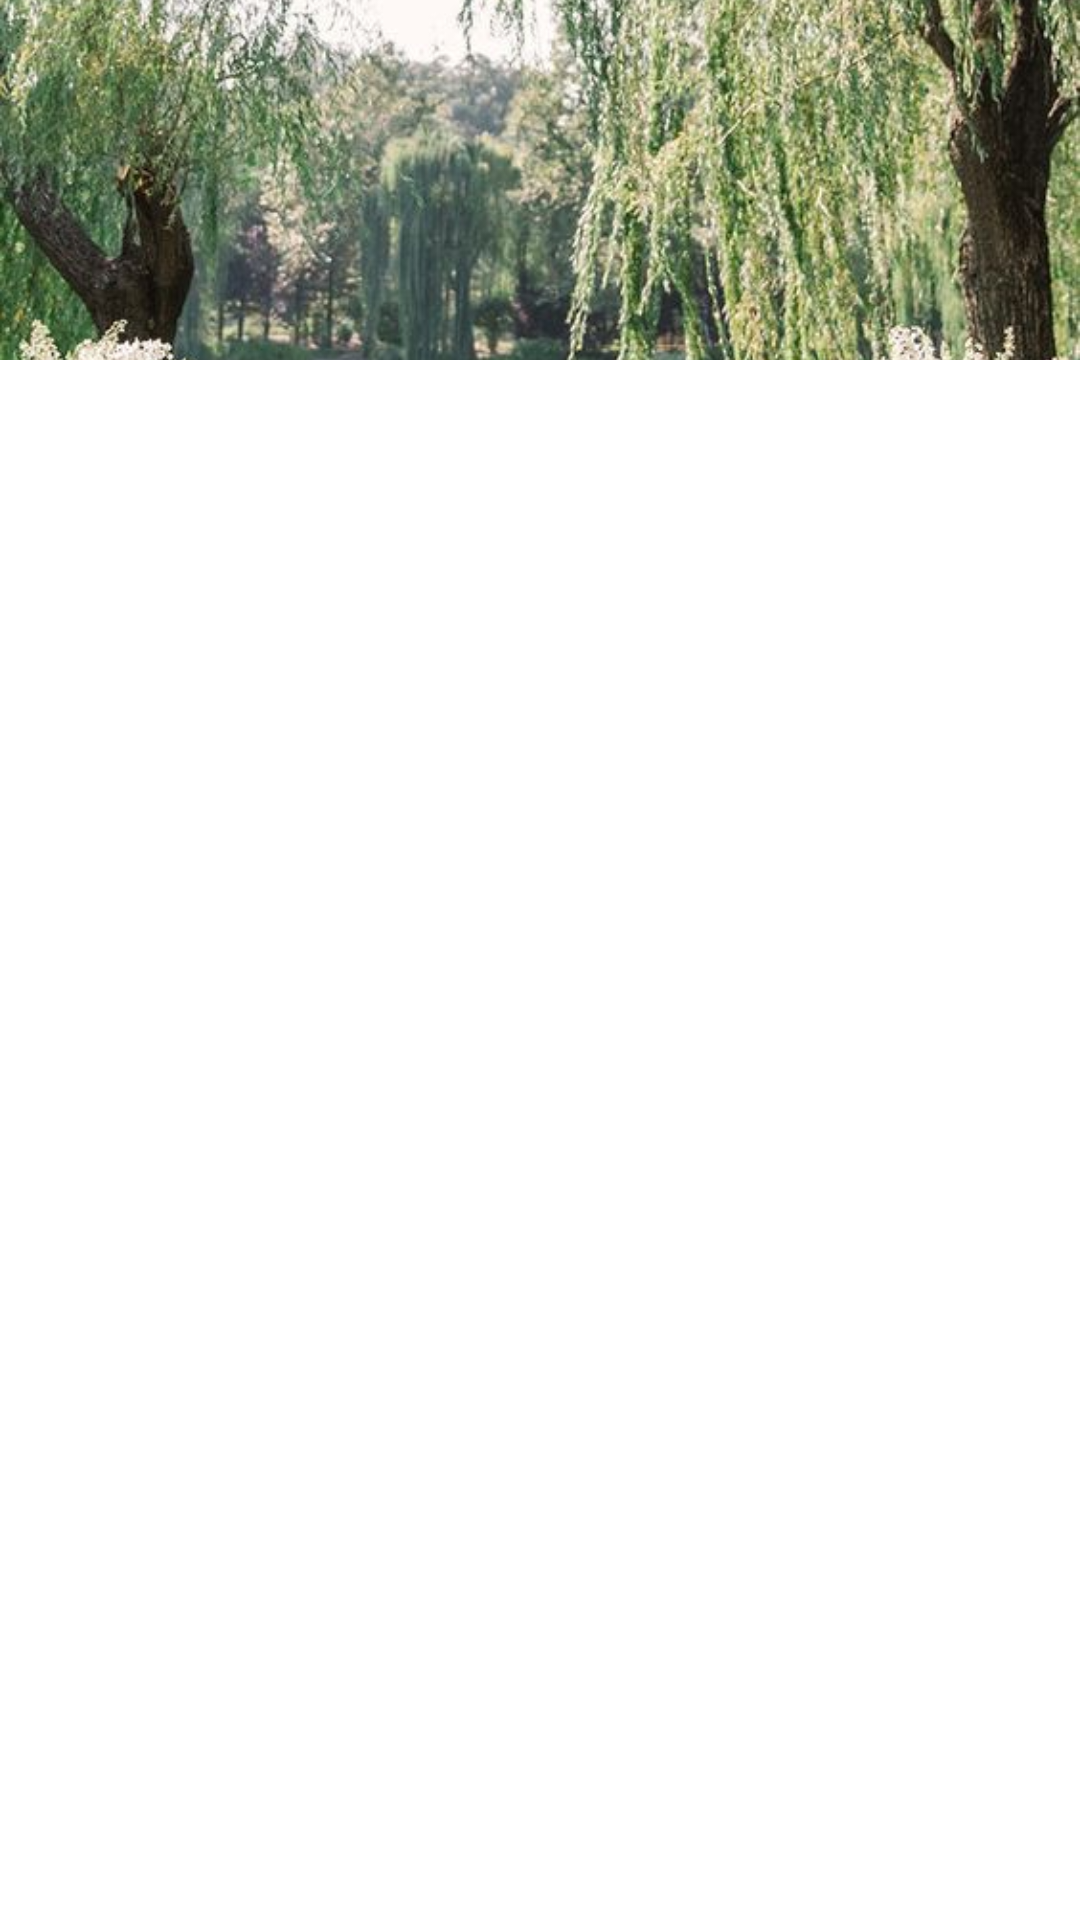

The Android layout XML behind this screen, and the referenced resources:
<!-- AndroidManifest.xml: application theme Theme.Glamify -->
<!-- res/layout/material_carousel.xml -->
<?xml version="1.0" encoding="utf-8"?>
<LinearLayout xmlns:android="http://schemas.android.com/apk/res/android"
    android:layout_width="wrap_content"
    android:layout_height="wrap_content">

    <ImageView
        android:id="@+id/imageView"
        android:layout_width="match_parent"
        android:layout_height="120dp"
        android:scaleType="centerCrop"
        android:src="@drawable/wedding_lakeside" />


</LinearLayout>
<!-- resources referenced by this layout -->
<resources>
  <!-- drawable wedding_lakeside: jpg bitmap (drawable, 163237 bytes) -->
  <style name="Theme.Glamify" parent="Theme.MaterialComponents.Light.NoActionBar">
          
          <item name="colorPrimary">#006B58</item>
          <item name="colorPrimaryVariant">@color/purple_700</item>
          <item name="colorOnPrimary">@color/white</item>
          
          <item name="colorSecondary">@color/teal_200</item>
          <item name="colorSecondaryVariant">@color/teal_700</item>
          <item name="colorOnSecondary">@color/black</item>
          
          <item name="android:statusBarColor">?attr/colorPrimaryVariant</item>
          
  
  
      </style>
  <color name="purple_700">#FF3700B3</color>
  <color name="white">#FFFFFFFF</color>
  <color name="teal_200">#FF03DAC5</color>
  <color name="teal_700">#FF018786</color>
  <color name="black">#191C1B</color>
</resources>
